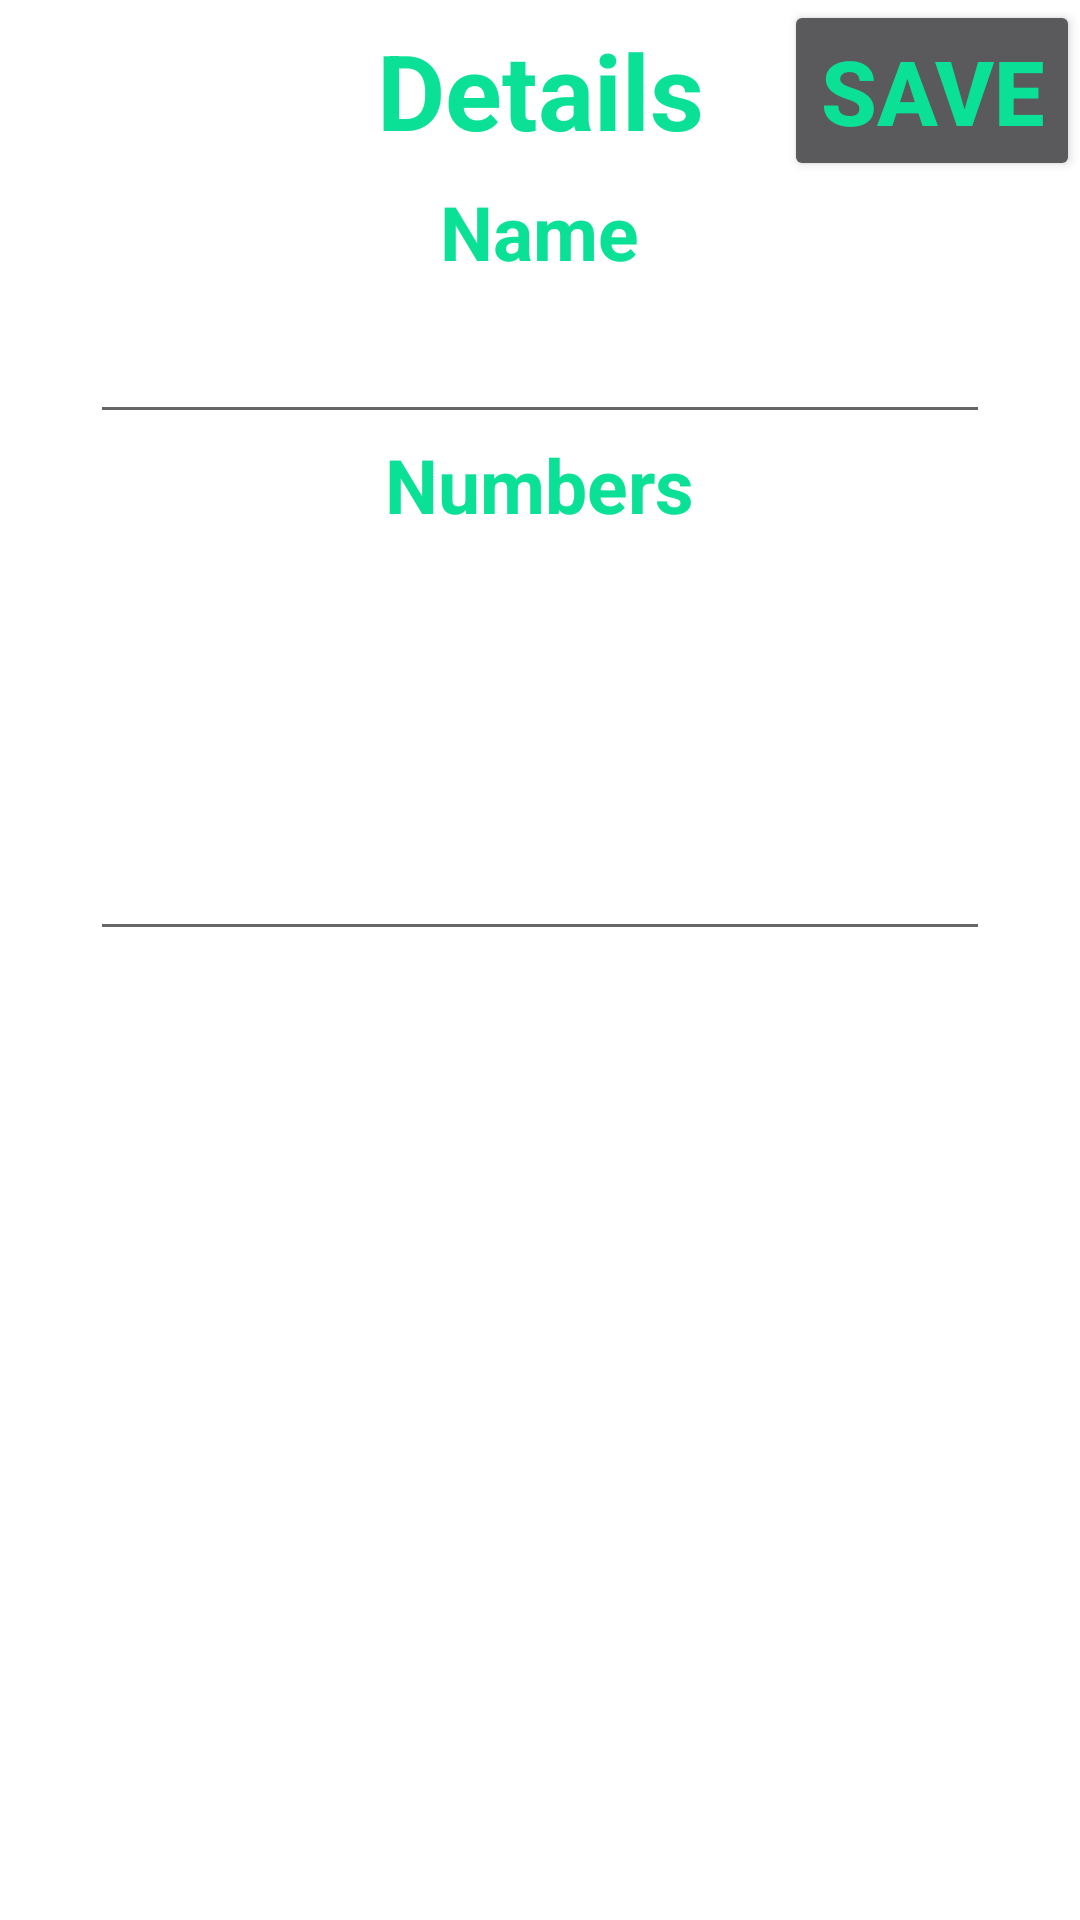

This screen was rendered from an Android layout file. Write that file and the resources it references.
<!-- AndroidManifest.xml: application theme Theme.MyApplication -->
<!-- res/layout/activity_contacts_details.xml -->
<?xml version="1.0" encoding="utf-8"?>
<LinearLayout
    xmlns:android="http://schemas.android.com/apk/res/android"
    xmlns:app="http://schemas.android.com/apk/res-auto"
    xmlns:tools="http://schemas.android.com/tools"
    android:orientation="vertical"
    android:layout_width="match_parent"
    android:layout_height="match_parent"
    tools:context=".ContactsDetails">

    <androidx.appcompat.widget.Toolbar
        android:layout_width="match_parent"
        android:layout_height="wrap_content"
        android:minHeight="?actionBarSize"
        android:theme="?actionBarTheme"
        android:background="@color/teal_700"
        >
        <TextView
            android:layout_width="wrap_content"
            android:layout_height="wrap_content"
            android:text="Details"
            android:textSize="35dp"
            android:textStyle="bold"
            android:textColor="@color/white"
            android:layout_gravity="center"

            />
        <Button
            android:id="@+id/saveContact"
            android:layout_width="wrap_content"
            android:layout_height="wrap_content"
            android:text="Save"
            android:textSize="30dp"
            android:textStyle="bold"
            android:textColor="@color/white"
            android:layout_gravity="end"
        />



    </androidx.appcompat.widget.Toolbar>

    <TextView
        android:layout_width="wrap_content"
        android:layout_height="wrap_content"
        android:maxLines="6"
        android:text="Name"
        android:textSize="25dp"
        android:textStyle="bold"
        android:textColor="@color/white"
        android:layout_gravity="center"
        />
    <EditText
        android:id="@+id/nameEditText"
        android:layout_width="300dp"
        android:layout_height="wrap_content"
        android:textSize="25dp"
        android:minLines="1"
        android:textStyle="bold"
        android:textColor="@color/white"
        android:layout_gravity="center"/>
    <TextView
        android:layout_width="wrap_content"
        android:layout_height="wrap_content"
        android:text="Numbers"
        android:textSize="25dp"
        android:textStyle="bold"
        android:textColor="@color/white"
        android:layout_gravity="center"
        />
    <EditText
        android:id="@+id/numberEditText"
        android:layout_width="300dp"
        android:layout_height="wrap_content"
        android:textSize="25dp"
        android:minLines="4"
        android:textStyle="bold"
        android:textColor="@color/white"
        android:layout_gravity="center"/>
</LinearLayout>
<!-- resources referenced by this layout -->
<resources>
  <color name="teal_700" />
  <color name="white">#0BE196</color>
  <style name="Theme.MyApplication" parent="Theme.MaterialComponents.DayNight.DarkActionBar">
          
          <item name="colorPrimary">@color/teal_200</item>
          <item name="colorPrimaryVariant">@color/teal_200</item>
          <item name="colorOnPrimary">#A51D1D</item>
          
          <item name="colorSecondary">@color/teal_200</item>
          <item name="colorSecondaryVariant">@color/teal_700</item>
          <item name="colorOnSecondary">@color/purple_200</item>
          
          <item name="android:statusBarColor" tools:targetApi="l">?attr/colorPrimaryVariant</item>
          
      </style>
  <color name="teal_200">#4D5353</color>
  <color name="purple_200">#E67411</color>
</resources>
